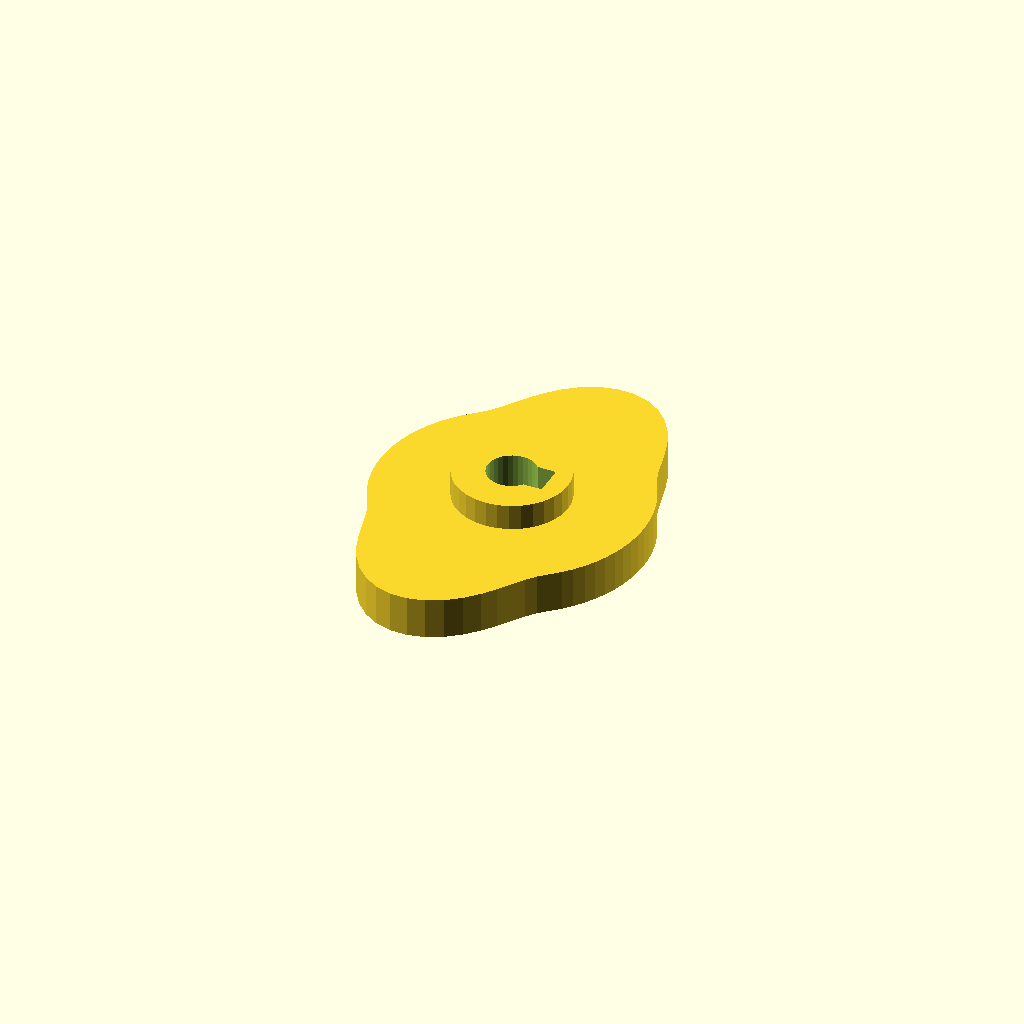
Cell 1 — every parameter at its default value.
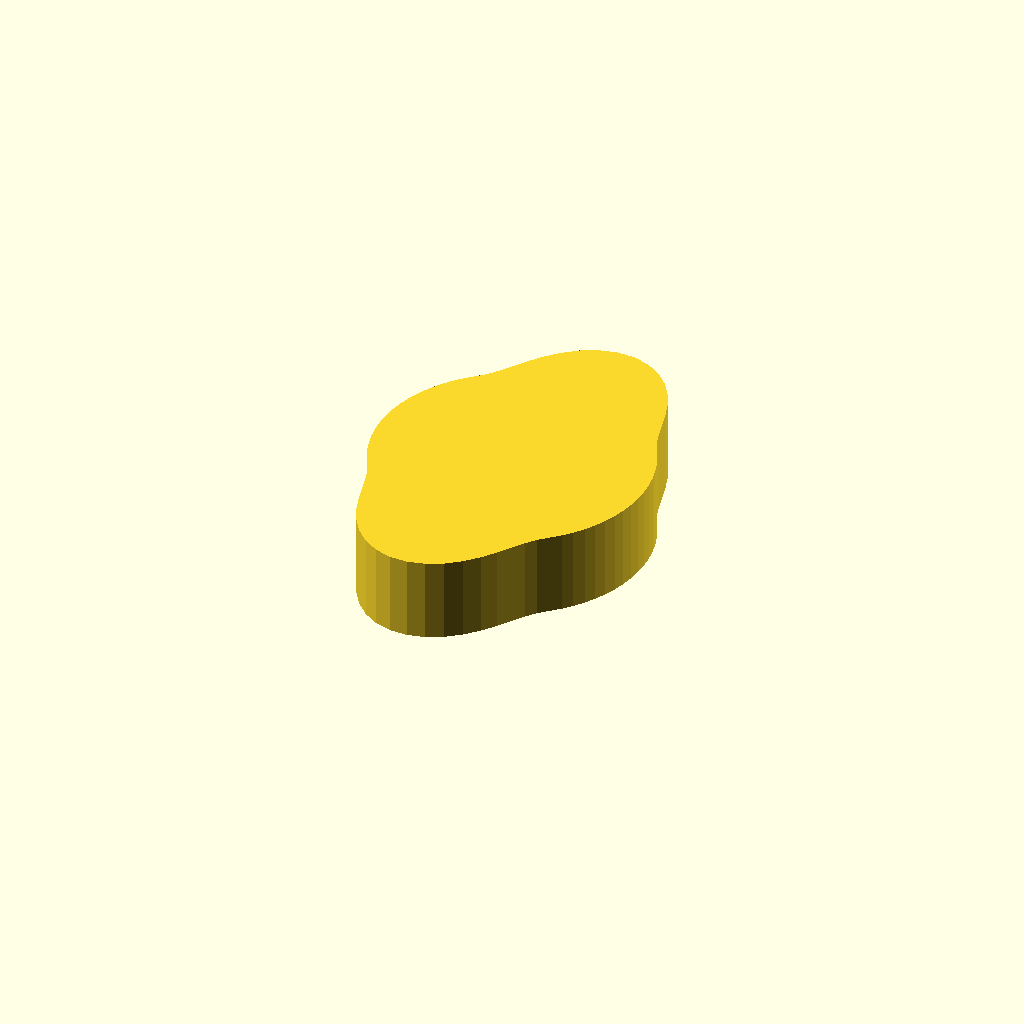
Cell 2: the same model with cam_t = 16.
One fixed orthographic camera (rotation 55°, 0°, 25°; colour scheme Cornfield) for every cell.
OpenSCAD source file optional_data/data/gen3/cams/part_0090.scad:
$fn = 32;

// ----------------------------------------------------------------------
// Cam: base radius 26 mm with a 12 mm lift over 180 degrees
// ----------------------------------------------------------------------

// --- parameters (mm) ---
base_r = 26;              // base radius
lift = 12;                // lift height above the base radius
lift_span = 180;          // angular width of the lift
lift_start = 30;          // angle where the lift starts
cam_t = 8;                // cam plate thickness
hub_d = 22.1;             // hub diameter
hub_h = 18;               // hub height
bore_d = 9.53;            // bore
key_w = 6;                // keyway width
key_depth = 3;            // keyway depth

cam_profile = [[26, 0], [25.901, 2.266], [25.605, 4.515], [25.114, 6.729], [24.432, 8.893], [23.564, 10.988], [22.517, 13], [21.543, 15.085], [20.812, 17.463], [20.166, 20.166], [19.424, 23.149], [18.409, 26.291], [16.981, 29.412], [15.059, 32.295], [12.635, 34.714], [9.772, 36.47], [6.598, 37.42], [3.28, 37.495], [0, 36.716], [-3.079, 35.189], [-5.834, 33.088], [-8.208, 30.634], [-10.212, 28.058], [-11.925, 25.573], [-13.476, 23.342], [-15.023, 21.455], [-16.712, 19.917], [-18.385, 18.385], [-19.917, 16.712], [-21.298, 14.913], [-22.517, 13], [-23.564, 10.988], [-24.432, 8.893], [-25.114, 6.729], [-25.605, 4.515], [-25.901, 2.266], [-26, 0], [-25.901, -2.266], [-25.605, -4.515], [-25.114, -6.729], [-24.432, -8.893], [-23.564, -10.988], [-22.517, -13], [-21.543, -15.085], [-20.812, -17.463], [-20.166, -20.166], [-19.424, -23.149], [-18.409, -26.291], [-16.981, -29.412], [-15.059, -32.295], [-12.635, -34.714], [-9.772, -36.47], [-6.598, -37.42], [-3.28, -37.495], [0, -36.716], [3.079, -35.189], [5.834, -33.088], [8.208, -30.634], [10.212, -28.058], [11.925, -25.573], [13.476, -23.342], [15.023, -21.455], [16.712, -19.917], [18.385, -18.385], [19.917, -16.712], [21.298, -14.913], [22.517, -13], [23.564, -10.988], [24.432, -8.893], [25.114, -6.729], [25.605, -4.515], [25.901, -2.266]];

difference() {
  union() {
    linear_extrude(height = cam_t) polygon(cam_profile);
    /* hub, proud of the cam plate on both sides */
    translate([0, 0, -5]) cylinder(h = hub_h, d = hub_d);
  }
  /* bore through the hub, 2.5 mm clear on both faces */
  translate([0, 0, -7.5]) cylinder(h = hub_h + 5, d = bore_d);
  /* keyway, milled through the whole hub */
  translate([1.763, -3, -7.5]) cube([5.5, 6, 23]);
}
Customizer parameters (derived from the source; name, type, default, range or options):
base_r: number, default 26
lift: number, default 12
lift_span: number, default 180
lift_start: number, default 30
cam_t: number, default 8
hub_d: number, default 22.1
hub_h: number, default 18
bore_d: number, default 9.53
key_w: number, default 6
key_depth: number, default 3
